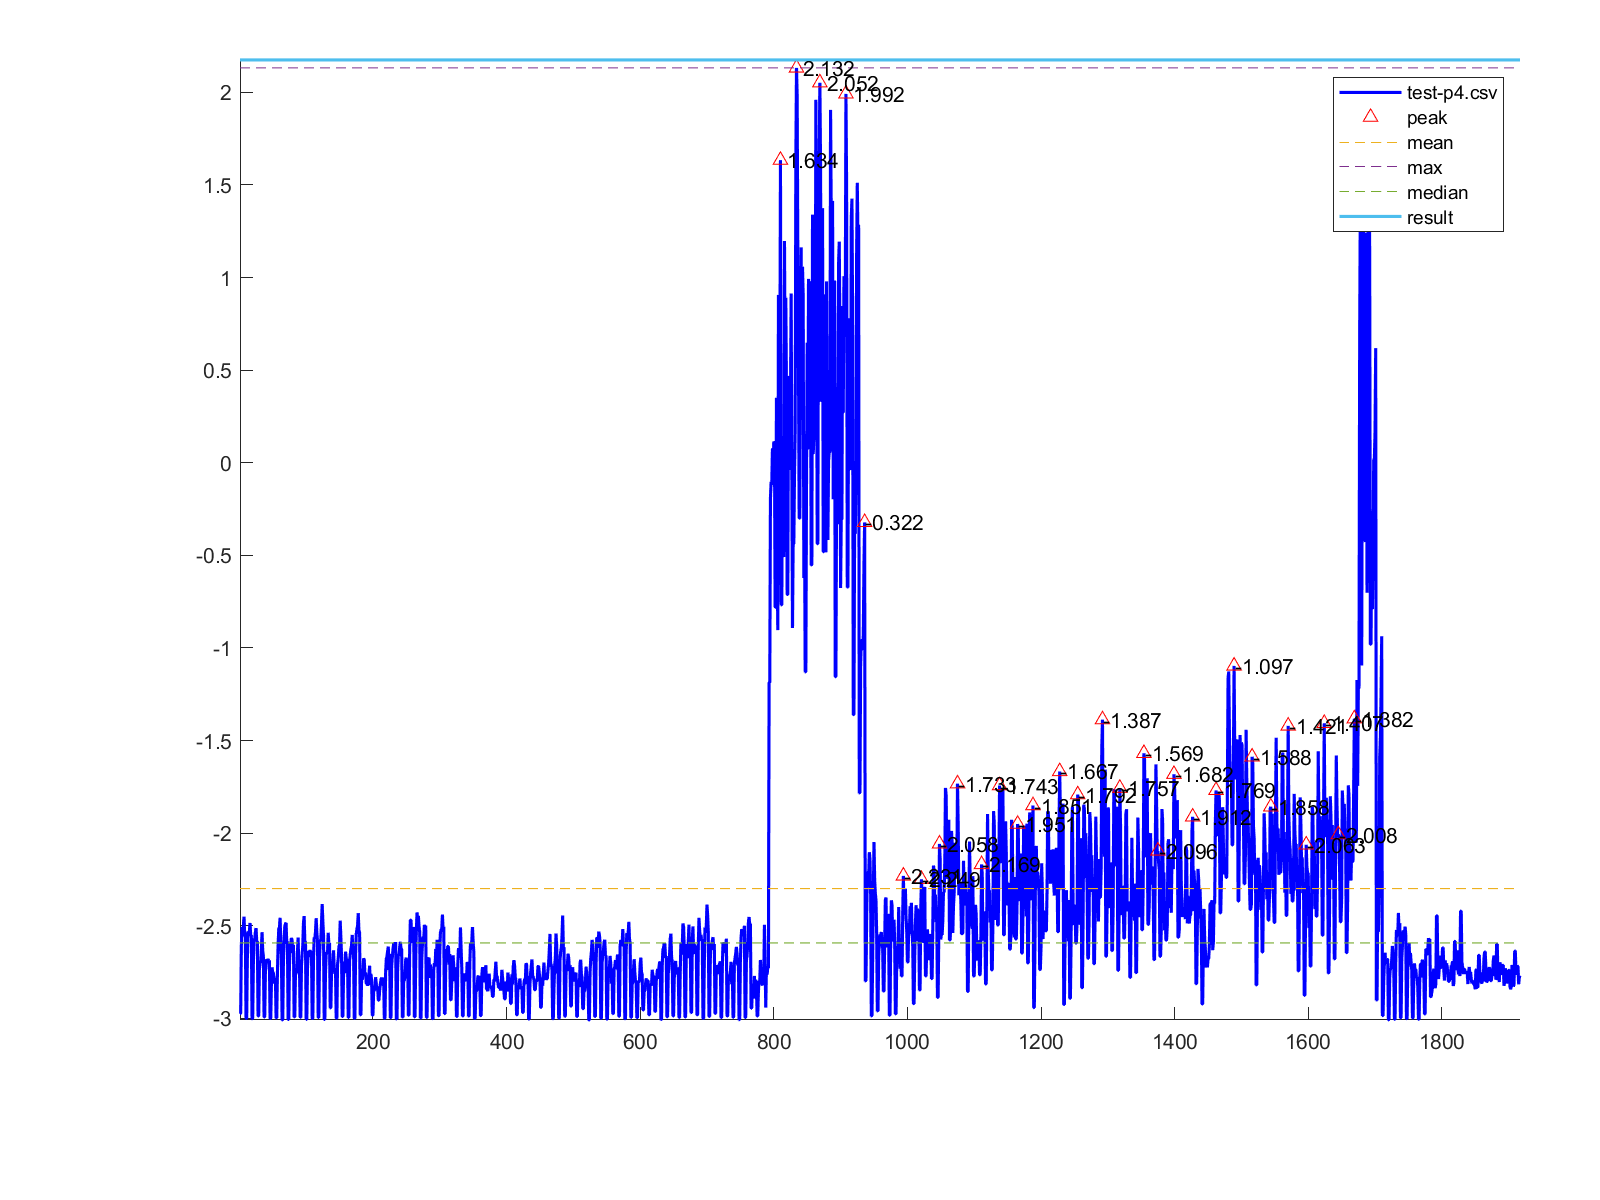

Values plotted in this chart, from the file beside it:
1, -2.975
2, -2.975
3, -2.609
4, -2.508
5, -2.558
6, -2.505
7, -2.451
8, -2.549
9, -2.538
10, -3.001
11, -3.001
12, -2.68
13, -2.53
14, -2.553
15, -2.529
16, -2.485
17, -2.552
18, -2.553
19, -3.002
20, -3.002
21, -2.705
22, -2.58
23, -2.574
24, -2.535
25, -2.513
26, -2.585
27, -2.583
28, -2.987
29, -2.987
30, -2.736
31, -2.696
32, -2.7
33, -2.626
34, -2.535
35, -2.636
36, -2.667
37, -2.993
38, -2.993
39, -2.753
40, -2.709
41, -2.681
42, -2.692
43, -2.679
44, -2.695
45, -2.687
46, -3.001
47, -3.001
48, -2.817
49, -2.725
50, -2.753
51, -2.756
52, -2.788
53, -2.813
54, -2.783
55, -2.997
56, -2.997
57, -2.76
58, -2.61
59, -2.516
60, -2.51
61, -2.457
... 1,856 more rows
